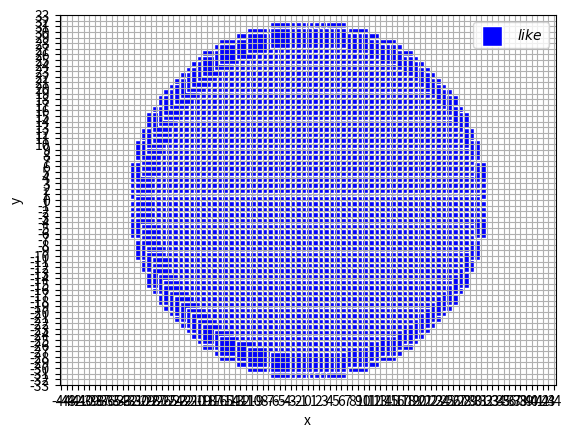

Python code for this plot:
#https://blog.csdn.net/ShenDW818/article/details/88669209?utm_source=distribute.pc_relevant.none-task
#https://zhuanlan.zhihu.com/p/106155534有部分有问题 dy没有取绝对值
import matplotlib.pyplot as plt
from matplotlib.pyplot import MultipleLocator
import numpy as np
import math
#从pyplot导入MultipleLocator类，这个类用于设置刻度间隔

#保存xy坐标点的list全局变量
global X_all
global Y_all

X_all=[]
Y_all=[]



def int_list(x):
	y=[]
	for i in x:
		y.append(int(i))
	return y


#根据两个点即直线宽度，，获取线段的四个点，输入参数为int型变量
def get_four_point(x0,y0,x1,y1,width):
	if width<2:
		width=1
	width/=2
	#保存四个点
	X=[]
	Y=[]
	'''
	X.append(x0)
	Y.append(y0)
	X.append(x1)
	Y.append(y1)
	'''

	#逆时针
	if x0==x1:
		if y0==y1:
			X.append(x0)
			Y.append(y0)
			print("!!!!!!!!!!!!!1only one point")
			return X,Y
		
		X.append(x0-width)
		Y.append(y0)
		X.append(x1-width)
		Y.append(y1)

		X.append(x1+width)
		Y.append(y1)

		X.append(x0+width)
		Y.append(y0)
		return X,Y

	#按旋转顺序
	if y0==y1:
		if x0!=x1:
			
			X.append(x0)
			Y.append(y0+width)
			X.append(x1)
			Y.append(y1+width)

			X.append(x1)
			Y.append(y1-width)
			X.append(x0)
			Y.append(y0-width)
			return X,Y			
	#不平行x轴和y轴的讨论

	#按顺时针或者逆时针顺序放入
	x0=float(x0)
	y0=float(y0)
	x1=float(x1)
	y1=float(y1)
	width=float(width)
	# print(x0,y0,x1,y1,width)
	delta=width/(1+(x0-x1)*(x0-x1)/((y1-y0)*(y1-y0)))**0.5
	x2_1=x0+delta
	y2_1=delta*(x0-x1)/(y1-y0)+y0
	x2_2=x0-delta
	y2_2=-delta*(x0-x1)/(y1-y0)+y0

	X.append(x2_1)
	Y.append(y2_1)
	X.append(x2_2)
	Y.append(y2_2)

	tmp_x=x0
	x0=x1
	x1=tmp_x

	tmp_y=y0
	y0=y1
	y1=tmp_y

	delta=width/(1+(x0-x1)*(x0-x1)/((y1-y0)*(y1-y0)))**0.5
	x2_1=x0+delta
	y2_1=delta*(x0-x1)/(y1-y0)+y0
	x2_2=x0-delta
	y2_2=-delta*(x0-x1)/(y1-y0)+y0

	
	X.append(x2_2)
	Y.append(y2_2)
	X.append(x2_1)
	Y.append(y2_1)
	X=int_list(X)
	Y=int_list(Y)
	# print(X,Y)

	return X,Y

def is_in_list(x0,y0,X,Y):
	for i in range(len(X)):
		if x0==X[i]:
			if y0==Y[i]:
				return True
	return False

#种子填充算法，获取矩形区域内的点，输入参数必须在四连通方向封闭
def seed_filling_algorithm(X,Y):
	x_offset=[1,0,-1,0]
	y_offset=[0,1,0,-1]

	x_start=int(np.mean(X))
	y_start=int(np.mean(Y))
	print("x_start=",x_start,"y_start=",y_start)
	# flood_seed_algorithm(x_start,y_start,X,Y,x_offset,y_offset)
	#flood_seed_algorithm_easy_stack(x_start,y_start,X,Y,x_offset,y_offset)
	X,Y=flood_seed_algorithm_scan_stack(x_start,y_start,X,Y)
	return X,Y

def seed_filling_circle(R):
	X,Y=bresenham_circle(R)
	X,Y=flood_seed_algorithm_scan_stack(0,0,X,Y)
	plt_show(X,Y)
#边界填充算法  递归版，不行，会耗尽内存
def flood_seed_algorithm_recursion(x,y,X,Y,x_offset,y_offset):
		if is_in_list(x,y,X,Y)==False:#不是边界点
			X_all.append(x)
			Y_all.append(y)
			for i in range(2):
				flood_seed_algorithm_recursion(x+x_offset[i],y+y_offset[i],X,Y,x_offset,y_offset)

class Stack(object):
    """栈"""
    def __init__(self):
         self.items = []
 
    def is_empty(self):
        """判断是否为空"""
        return self.items == []
 
    def push(self, item):
        """加入元素"""
        self.items.append(item)
 
    def pop(self):
        """弹出元素"""
        return self.items.pop()
 
    def peek(self):
        """返回栈顶元素"""
        return self.items[len(self.items)-1]
 
    def size(self):
        """返回栈的大小"""
        return len(self.items)
    def print(self):
    	for i in self.items:
    		print(i,end=" ")

global print_time
print_time=0

#边界填充算法 简单的栈实现
def flood_seed_algorithm_easy_stack(x,y,X,Y,x_offset,y_offset):
	stack_x=Stack()#保存坐标点x的栈
	stack_y=Stack()#保存坐标点y的栈
	stack_x.push(x)
	stack_y.push(y)
	global print_time
	while stack_x.is_empty()==False:
		x_tmp=stack_x.pop()
		y_tmp=stack_y.pop()
		X_all.append(x_tmp)
		Y_all.append(y_tmp)
		for i in range(len(x_offset)):
			if is_in_list(x_tmp+x_offset[i],y_tmp+y_offset[i],X,Y)==False:
				if print_time<50:
					print("x=",x_tmp+x_offset[i]," y=",y_tmp+y_offset[i])
					print_time+=1
				stack_x.push(x_tmp+x_offset[i])
				stack_y.push(y_tmp+y_offset[i])


#########边界填充算法 边界扫描线算法###########################
#将此点左边的非边界点标记
def getL(x,y,X,Y):
	while is_in_list(x,y,X,Y)==False:
		X.append(x)
		Y.append(y)
		x-=1
	#print("1111111")
	return x+1

def getR(x,y,X,Y):
	while is_in_list(x+1,y,X,Y)==False:
		X.append(x+1)
		Y.append(y)
		x+=1
		#print("222222")

	return x

#获取第y行的最右端边界坐标值
def getNewSeed(stack_x,stack_y,x_left,x_right,y,X,Y):
	tmp_x=x_left+1
	while tmp_x<=x_right:
		if is_in_list(tmp_x,y,X,Y)==True:
			if is_in_list(tmp_x-1,y,X,Y)==False:
				stack_x.push(tmp_x-1)
				stack_y.push(y)
				# print("new seed1 x=",tmp_x-1," y=",y)
		tmp_x+=1
	if is_in_list(tmp_x-1,y,X,Y)==False:#xright处的点也不是边界点
		stack_x.push(tmp_x-1)
		stack_y.push(y)
		# print("new seed2 x=",tmp_x-1," y=",y)
	return stack_x,stack_y

#边界填充算法 边界扫描线算法
def flood_seed_algorithm_scan_stack(x,y,X,Y):
	global print_time
	stack_x=Stack()#保存坐标点x的栈
	stack_y=Stack()#保存坐标点y的栈
	stack_x.push(x)
	stack_y.push(y)
	# global print_time
	while stack_x.is_empty()==False:

		x_tmp=stack_x.pop()
		y_tmp=stack_y.pop()
		#print("x=",x_tmp," y=",y_tmp)
		x_left=getL(x_tmp,y_tmp,X,Y)
		#print("x_left=",x_left)
		x_right=getR(x_tmp,y_tmp,X,Y)
		#plt_show(X_all,Y_all)
		print("x_left=",x_left,"x_right=",x_right,"y=",y_tmp)
		stack_x,stack_y=getNewSeed(stack_x,stack_y,x_left,x_right,y_tmp-1,X,Y)
		stack_x,stack_y=getNewSeed(stack_x,stack_y,x_left,x_right,y_tmp+1,X,Y)
	return X,Y
	#plt_show(X,Y)

#####################################################

#画指定宽度的直线
def bresenham_width(x0,y0,x1,y1,width):
	X4,Y4=get_four_point(x0,y0,x1,y1,width)
	X4.append(X4[0])
	Y4.append(Y4[0])
	# print("222")
	# print(X4,Y4)
	X=[]
	Y=[]
	for i in range(4):
		#print("i=",i)
		#print(X4[i],Y4[i],X4[i+1],Y4[i+1])
		x,y=bresenham_check(X4[i],Y4[i],X4[i+1],Y4[i+1])
		print(x,y)
		for xi in x:
			X.append(xi)
			#X_all.append(xi)
		for yi in y:
			Y.append(yi)
			#Y_all.append(yi)
	#plt_show(X,Y)
	print("11111")
	
	X,Y=seed_filling_algorithm(X,Y)
	plt_show(X,Y)

#https://blog.csdn.net/sinat_41104353/article/details/82961824
def bresenham_circle(R):
	r=round(R)
	x=0
	y=r
	p=3-2*r
	X=[]
	Y=[]
	while x<=y:


		X.append(x)#2
		Y.append(y)
		#画另外七个对称点
		X.append(y)#1
		Y.append(x)	

		X.append(-x)#3
		Y.append(y)

		X.append(-y)#4
		Y.append(x)

		X.append(-y)#5
		Y.append(-x)

		X.append(-x)#6
		Y.append(-y)

		X.append(x)#7
		Y.append(-y)

		X.append(y)#8
		Y.append(-x)

		if p>=0:
			p+=4*(x-y)+10
			y-=1
			x+=1
		else:
			p+=4*x+6
			x+=1

	# x_c=np.linspace(0,r,100)
	# for i in range(len(x_c)):
	# 	y_c=math.sqrt(r*r-x_c[i]*x_c[i])
	# 	if y_c<x_c[i]:
	# 		break
	# 	X.append(x_c[i])
	# 	Y.append(y_c)

	# plt_show(X,Y)
	return X,Y






def bresenham_k_lessthan_1(x0,y0,x1,y1):
	x0=round(x0)
	x1=round(x1)
	y0=round(y0)
	y1=round(y1)

	dx=x1-x0
	dy=y1-y0


	x=[]
	y=[]
	x.append(x0)
	y.append(y0)

	p=2*dy-dx
	xi=x0
	yi=y0

	for xi in range(x0,x1+1):
		x.append(xi)
		y.append(yi)

		#calculate next p
		if p>0:
			p=p+2*(dy-dx)
			yi=yi+1
	
		else:
			p=p+2*dy

	# plt_show(x,y)
	return x,y


def bresenham_check(x0,y0,x1,y1):
	#将直线朝向为二三象限的点全部转换到一四象限
	if x0>x1:
		tmp=x0
		x0=x1
		x1=tmp
		tmp=y1
		y1=y0
		y0=tmp	
	dy=y1-y0
	dx=x1-x0
	if dy>0:#表示一象限
		if abs(dx)>abs(dy):#第一象限斜率小于1部分
			x,y= bresenham_k_lessthan_1(x0,y0,x1,y1)
			# plt_show(x,y)
			return x,y
		else:
			#xy值互换
			y,x=bresenham_k_lessthan_1(y0,x0,y1,x1)
			# plt_show(x,y)
			return x,y
	else:#表示第四象限 dy<0
		if abs(dx)>abs(dy):
			x,y=bresenham_k_lessthan_1(x0,-1*y0,x1,-1*y1)
			# print(len(x),len(y))
			for i in range(len(y)):
				y[i]=-1*y[i]

			# plt_show(x,y)
			return x,y
		else:
			y,x=bresenham_k_lessthan_1(-1*y0,x0,-1*y1,x1)
			for i in range(len(y)):
				y[i]=-1*y[i]

			# plt_show(x,y)
			return x,y

def plt_show(x,y):
	'''
	#画出首末两点练成的直线
	if x[0]!=x[-1]:
		X=np.linspace(x[0],x[-1],100)
		Y=(y[-1]-y[0])/(x[-1]-x[0])*(X-x[0])+y[0]
		plt.plot(X,Y)
	'''

	plt.scatter(x, y, s=200, label = '$like$', c = 'blue', marker='s', alpha = None, edgecolors= 'white')
	# 用scatter绘制散点图,可调用marker修改点型, label图例用$$包起来表示使用latex公式编辑显示，写\sum符号效果比较明显，普通的符号带上后就变成了斜体，edgecolors边缘颜色，只有前两个是必备参数
	plt.legend()
	plt.xlabel('x')
	plt.ylabel('y')
	plt.axis('equal')
	plt.grid()


	x_major_locator=MultipleLocator(1)
	#把x轴的刻度间隔设置为1，并存在变量里
	y_major_locator=MultipleLocator(1)
	#把y轴的刻度间隔设置为10，并存在变量里
	ax=plt.gca()
	#ax为两条坐标轴的实例
	ax.xaxis.set_major_locator(x_major_locator)
	#把x轴的主刻度设置为1的倍数
	ax.yaxis.set_major_locator(y_major_locator)
	#把y轴的主刻度设置为10的倍数
	#plt.xlim([x[0],x[-1]])
	#把x轴的刻度范围设置为-0.5到11，因为0.5不满一个刻度间隔，所以数字不会显示出来，但是能看到一点空白
	#plt.ylim(-5,110)
	#把y轴的刻度范围设置为-5到110，同理，-5不会标出来，但是能看到一点空白



	plt.show()

if "__name==__main__":
	# bresenham_check(0,0,10,-1)#都可以√√√√√√
	# bresenham_circle(8)
	# bresenham_width(0,0,100,100,8)
	seed_filling_circle(30)